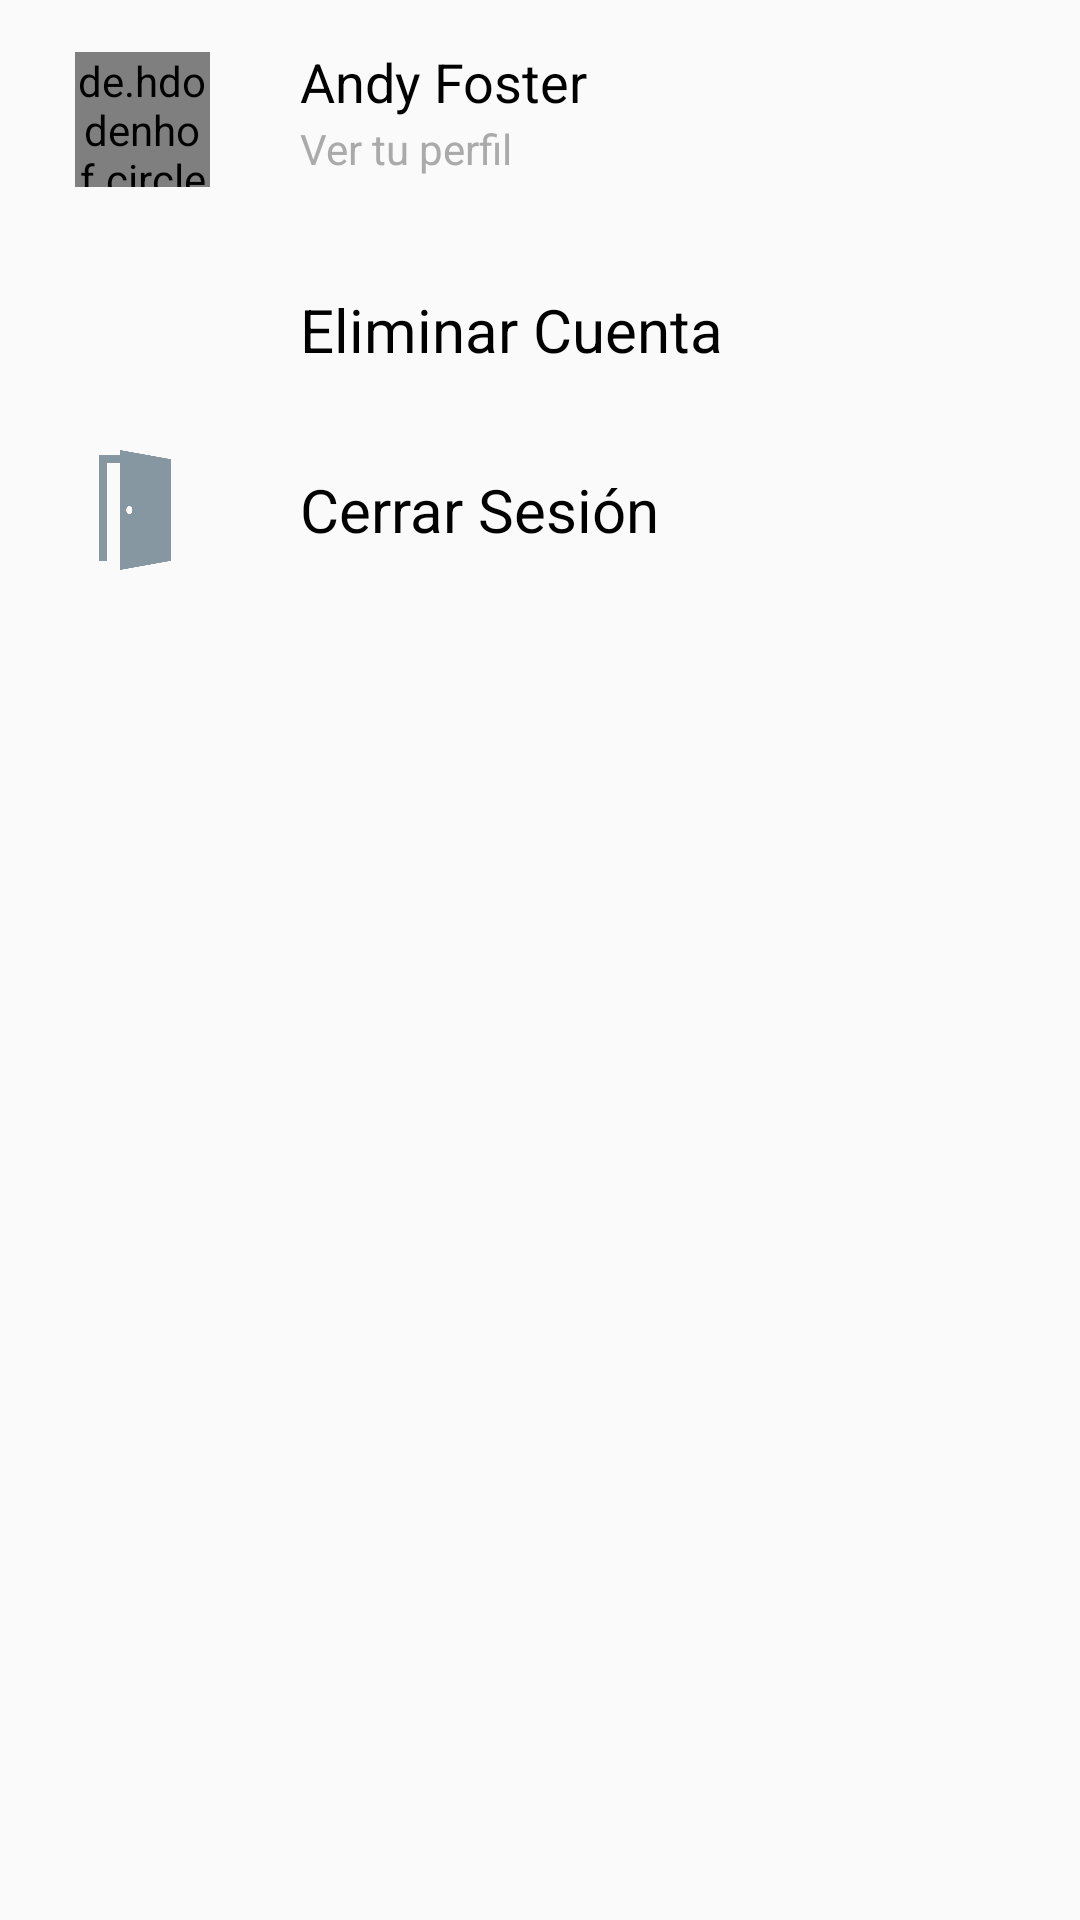

Write the Android layout XML for this screen, with the resource values it uses.
<!-- AndroidManifest.xml: application theme AppTheme -->
<!-- res/layout/fragment_options.xml -->
<?xml version="1.0" encoding="utf-8"?>
<FrameLayout xmlns:android="http://schemas.android.com/apk/res/android"
    xmlns:tools="http://schemas.android.com/tools"
    android:layout_width="match_parent"
    android:layout_height="match_parent"
    tools:context=".MenuFragments.OptionsFragment">

    <RelativeLayout
        android:layout_width="match_parent"
        android:layout_height="match_parent">

        <RelativeLayout
            android:id="@+id/relativeLayout_Options_Profile"
            android:layout_width="match_parent"
            android:layout_height="80sp">

            <TextView
                android:id="@+id/textView_Options_name"
                android:layout_width="wrap_content"
                android:layout_height="wrap_content"
                android:layout_marginStart="100sp"
                android:layout_marginTop="15sp"
                android:text="Andy Foster"
                android:textColor="@android:color/black"
                android:textSize="18sp" />

            <TextView
                android:layout_width="wrap_content"
                android:layout_height="wrap_content"
                android:layout_marginStart="100sp"
                android:layout_marginTop="40sp"
                android:text="Ver tu perfil"
                android:textColor="@android:color/darker_gray"
                android:textSize="14sp" />

            <de.hdodenhof.circleimageview.CircleImageView
                android:id="@+id/imageView_Options"
                android:layout_width="45sp"
                android:layout_height="45sp"
                android:layout_centerVertical="true"
                android:layout_marginStart="25sp"
                android:src="@mipmap/ic_launcher" />


        </RelativeLayout>

        <RelativeLayout
            android:id="@+id/relativeLayout_Options_Eliminar"
            android:layout_width="match_parent"
            android:layout_height="60sp"
            android:layout_below="@+id/relativeLayout_Options_Profile">

            <ImageView
                android:layout_width="40sp"
                android:layout_height="40sp"
                android:layout_centerVertical="true"
                android:layout_marginStart="25sp"
                android:src="@drawable/ic_delete" />

            <TextView
                android:layout_width="wrap_content"
                android:layout_height="wrap_content"
                android:layout_centerVertical="true"
                android:layout_marginStart="100sp"
                android:text="Eliminar Cuenta"
                android:textColor="@android:color/black"
                android:textSize="20sp" />
        </RelativeLayout>

        <RelativeLayout
            android:id="@+id/relativeLayout_Options_Salir"
            android:layout_width="match_parent"
            android:layout_height="60sp"
            android:layout_below="@+id/relativeLayout_Options_Eliminar">

            <ImageView
                android:layout_width="40sp"
                android:layout_height="40sp"
                android:layout_centerVertical="true"
                android:layout_marginStart="25sp"
                android:src="@drawable/puertita" />

            <TextView
                android:layout_width="wrap_content"
                android:layout_height="wrap_content"
                android:layout_centerVertical="true"
                android:layout_marginStart="100sp"
                android:text="Cerrar Sesión"
                android:textColor="@android:color/black"
                android:textSize="20sp" />
        </RelativeLayout>


    </RelativeLayout>





</FrameLayout>
<!-- resources referenced by this layout -->
<resources>
  <!-- drawable puertita: png bitmap (drawable-hdpi, 3260 bytes) -->
  <style name="AppTheme" parent="Theme.AppCompat.Light.NoActionBar">
          
          <item name="colorPrimary">@color/colorPrimary</item>
          <item name="colorPrimaryDark">@color/colorPrimaryDark</item>
          <item name="android:windowLightStatusBar">true</item>
          <item name="colorAccent">@color/colorAccent</item>
      </style>
  <color name="colorPrimary">#008B8B</color>
  <color name="colorPrimaryDark">#FFF</color>
  <color name="colorAccent">#008B8B</color>
</resources>
